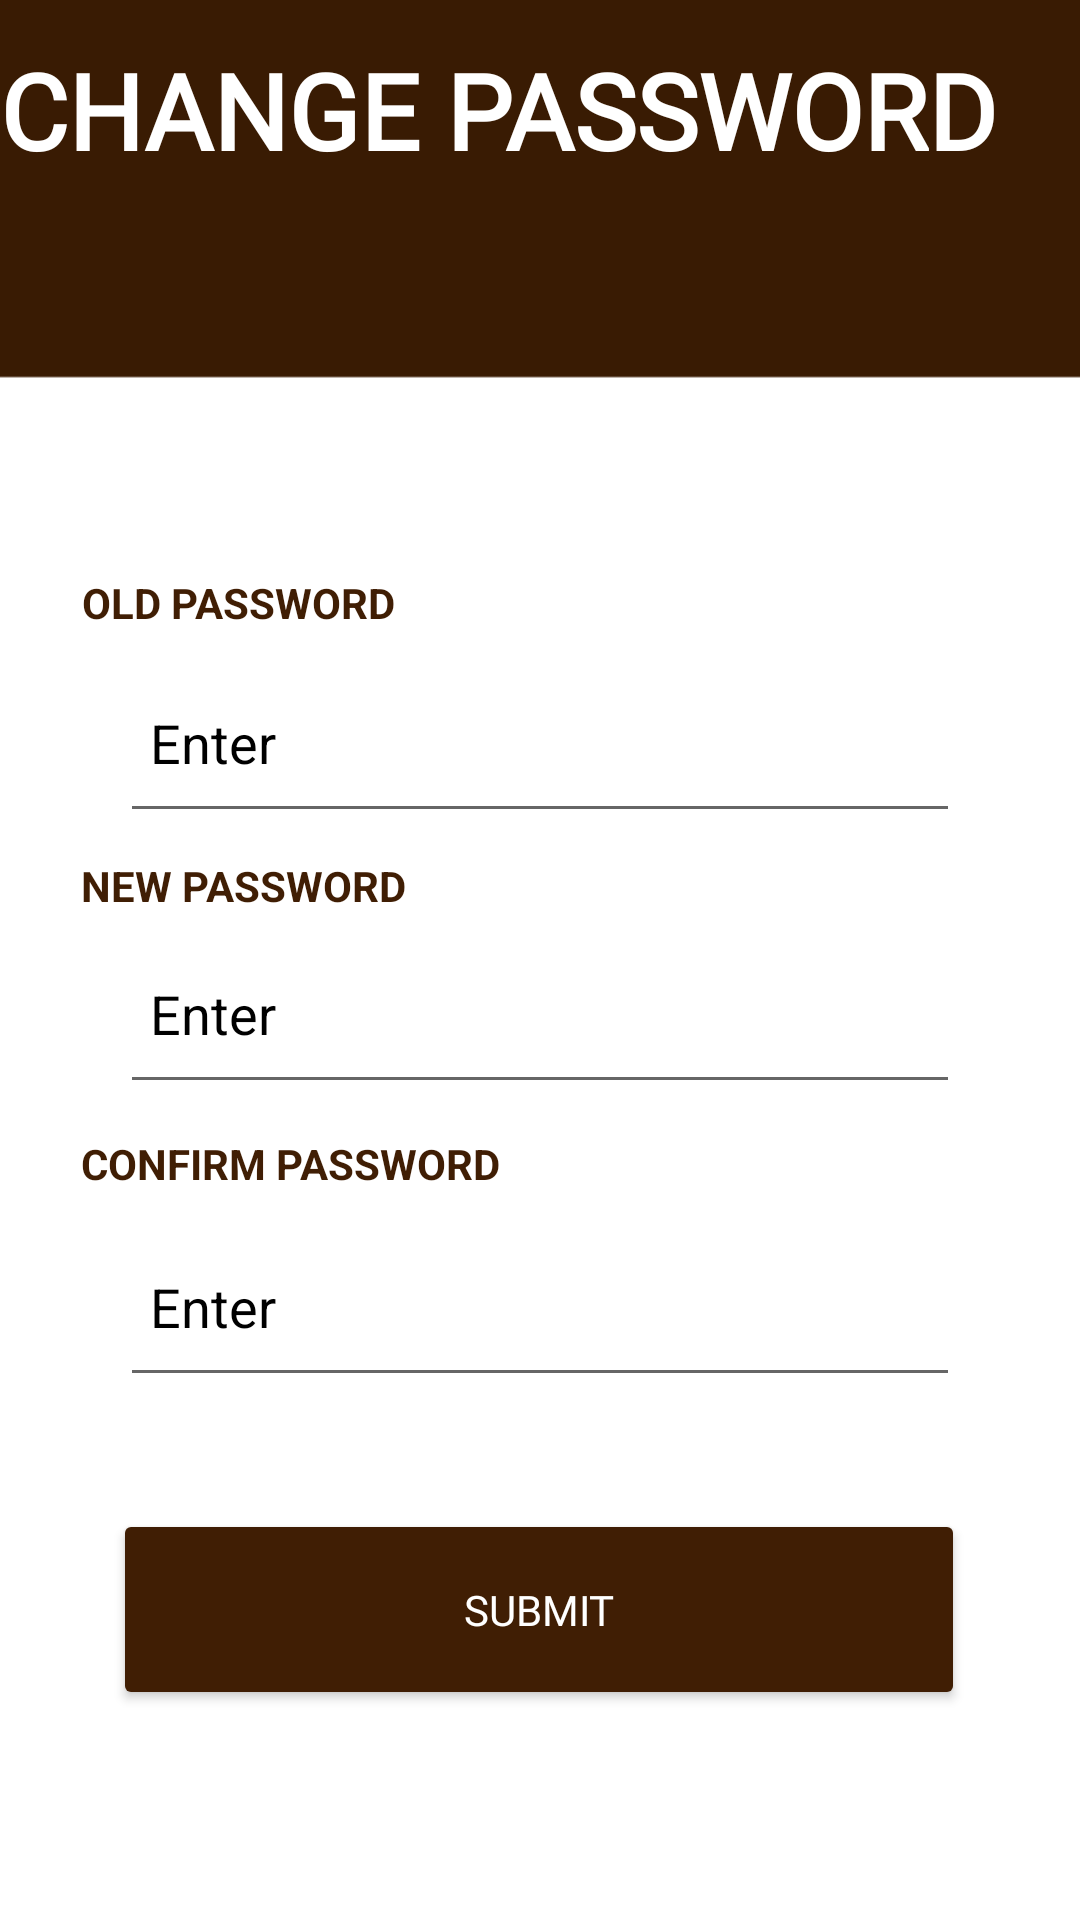

The Android layout XML behind this screen, and the referenced resources:
<!-- AndroidManifest.xml: application theme Theme.IFoodMate -->
<!-- res/layout/activity_changepwd_admin.xml -->
<?xml version="1.0" encoding="utf-8"?>
<androidx.constraintlayout.widget.ConstraintLayout xmlns:android="http://schemas.android.com/apk/res/android"
    xmlns:app="http://schemas.android.com/apk/res-auto"
    xmlns:tools="http://schemas.android.com/tools"
    android:layout_width="match_parent"
    android:layout_height="match_parent"
    tools:context=".changepwd_admin"
    android:background="@drawable/admin_page">


    <EditText
        android:id="@+id/confirm_new_password"
        android:layout_width="match_parent"
        android:layout_height="60dp"
        android:layout_margin="40dp"
        android:inputType="textPassword"
        android:textColorHint="@color/black"
        android:padding="10dp"
        android:hint="Enter"
        android:textColor="@color/black"
        app:layout_constraintBottom_toBottomOf="parent"
        app:layout_constraintEnd_toEndOf="parent"
        app:layout_constraintStart_toStartOf="parent"
        app:layout_constraintTop_toTopOf="parent"
        app:layout_constraintVertical_bias="0.731" />

    <TextView
        android:id="@+id/textView7"
        android:layout_width="wrap_content"
        android:layout_height="wrap_content"
        android:text="CONFIRM PASSWORD"

        android:textAlignment="center"
        android:textColor="@color/brown"
        android:textStyle="bold"
        app:layout_constraintBottom_toBottomOf="parent"
        app:layout_constraintEnd_toEndOf="parent"
        app:layout_constraintHorizontal_bias="0.123"
        app:layout_constraintStart_toStartOf="parent"
        app:layout_constraintTop_toTopOf="parent"
        app:layout_constraintVertical_bias="0.609" />

    <EditText
        android:id="@+id/new_password"
        android:layout_width="match_parent"
        android:layout_height="60dp"
        android:layout_margin="40dp"
        android:inputType="textPassword"
        android:padding="10dp"
        android:hint="Enter"
        android:textColorHint="@color/black"
        android:textColor="@color/black"
        app:layout_constraintBottom_toBottomOf="parent"
        app:layout_constraintEnd_toEndOf="parent"
        app:layout_constraintStart_toStartOf="parent"
        app:layout_constraintTop_toTopOf="parent"
        app:layout_constraintVertical_bias="0.536" />

    <TextView
        android:id="@+id/textView6"
        android:layout_width="wrap_content"
        android:layout_height="wrap_content"
        android:text="NEW PASSWORD"
        android:textAlignment="center"
        android:textColor="@color/brown"
        android:textStyle="bold"
        app:layout_constraintBottom_toBottomOf="parent"
        app:layout_constraintEnd_toEndOf="parent"
        app:layout_constraintHorizontal_bias="0.107"
        app:layout_constraintStart_toStartOf="parent"
        app:layout_constraintTop_toTopOf="parent"
        app:layout_constraintVertical_bias="0.46" />

    <EditText
        android:id="@+id/old_password"
        android:layout_width="match_parent"
        android:layout_height="60dp"
        android:layout_margin="40dp"
        android:padding="10dp"
        android:hint="Enter"
        android:textColorHint="@color/black"
        android:inputType="textPassword"
        android:textColor="@color/black"
        app:layout_constraintBottom_toBottomOf="parent"
        app:layout_constraintEnd_toEndOf="parent"
        app:layout_constraintStart_toStartOf="parent"
        app:layout_constraintTop_toTopOf="parent"
        app:layout_constraintVertical_bias="0.355" />

    <TextView
        android:id="@+id/textView5"
        android:layout_width="wrap_content"
        android:layout_height="wrap_content"
        android:text="OLD PASSWORD"
        android:textAlignment="center"
        android:textColor="@color/brown"
        android:textStyle="bold"
        app:layout_constraintBottom_toBottomOf="parent"
        app:layout_constraintEnd_toEndOf="parent"
        app:layout_constraintHorizontal_bias="0.107"
        app:layout_constraintStart_toStartOf="parent"
        app:layout_constraintTop_toTopOf="parent"
        app:layout_constraintVertical_bias="0.308" />

    <Button
        android:id="@+id/change_pwd_btn"
        android:layout_width="284dp"
        android:layout_height="67dp"
        android:text="SUBMIT"
        android:fontFamily="@font/aleo"
        android:clickable="true"
        android:textColor="@color/white"
        android:backgroundTint="@color/brown"
        app:layout_constraintBottom_toBottomOf="parent"
        app:layout_constraintEnd_toEndOf="parent"
        app:layout_constraintHorizontal_bias="0.494"
        app:layout_constraintStart_toStartOf="parent"
        app:layout_constraintTop_toTopOf="parent"
        app:layout_constraintVertical_bias="0.878" />

    <TextView
        android:id="@+id/editTextTextPersonName"
        android:layout_width="361sp"
        android:layout_height="123sp"
        android:ems="10"
        android:fontFamily="@font/aleo"
        android:inputType="textPersonName"
        android:text="CHANGE PASSWORD"
        android:textColor="@color/white"
        android:textSize="35sp"
        android:textStyle="bold"
        app:layout_constraintBottom_toBottomOf="parent"
        app:layout_constraintEnd_toEndOf="parent"
        app:layout_constraintStart_toStartOf="parent"
        app:layout_constraintTop_toTopOf="parent"
        app:layout_constraintVertical_bias="0.026" />
</androidx.constraintlayout.widget.ConstraintLayout>
<!-- resources referenced by this layout -->
<resources>
  <color name="black">#FF000000</color>
  <color name="brown">#401E04</color>
  <color name="white">#FFFFFFFF</color>
  <!-- drawable admin_page: png bitmap (drawable, 4703 bytes) -->
  <style name="Theme.IFoodMate" parent="Theme.MaterialComponents.DayNight.NoActionBar.Bridge">
  
          
          <item name="colorPrimary">@color/purple_500</item>
          <item name="colorPrimaryVariant">@color/purple_700</item>
          <item name="colorOnPrimary">@color/white</item>
          
          <item name="colorSecondary">@color/teal_200</item>
          <item name="colorSecondaryVariant">@color/teal_700</item>
          <item name="colorOnSecondary">@color/black</item>
          
          <item name="android:statusBarColor">?attr/colorPrimaryVariant</item>
  
          
          <item name="android:windowDisablePreview">true</item>
          <item name="android:windowIsTranslucent">true</item>
      </style>
  <color name="purple_500">#FF6200EE</color>
  <color name="purple_700">#FF3700B3</color>
  <color name="teal_200">#FF03DAC5</color>
  <color name="teal_700">#FF018786</color>
</resources>
